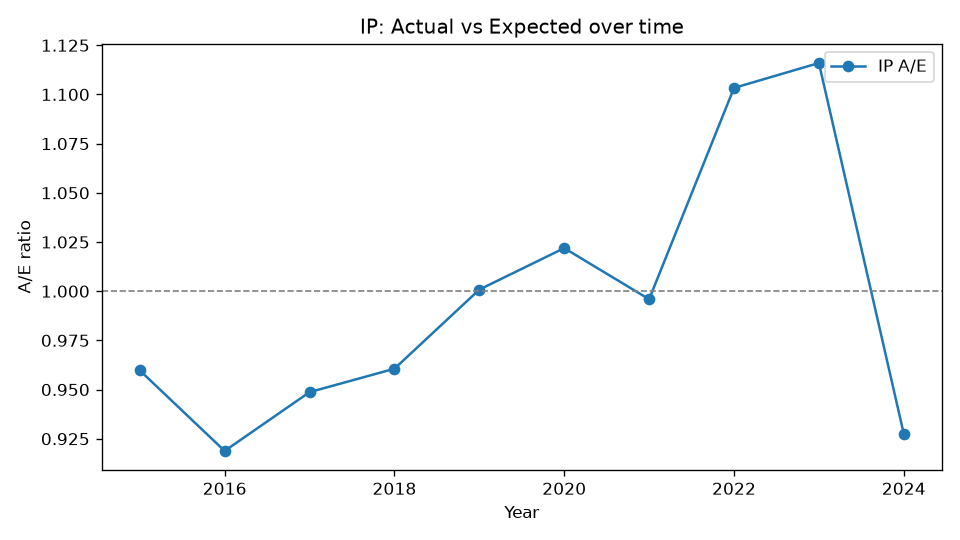

The data file committed next to this chart (first rows):
Year, Actual, Expected, AE
2015, 972, 1013, 0.9598
2016, 1049, 1142, 0.9188
2017, 1177, 1241, 0.9487
2018, 1289, 1342, 0.9606
2019, 1442, 1441, 1.001
2020, 1579, 1545, 1.022
2021, 1646, 1653, 0.9959
2022, 1951, 1768, 1.103
2023, 2094, 1876, 1.116
2024, 1836, 1980, 0.9275
